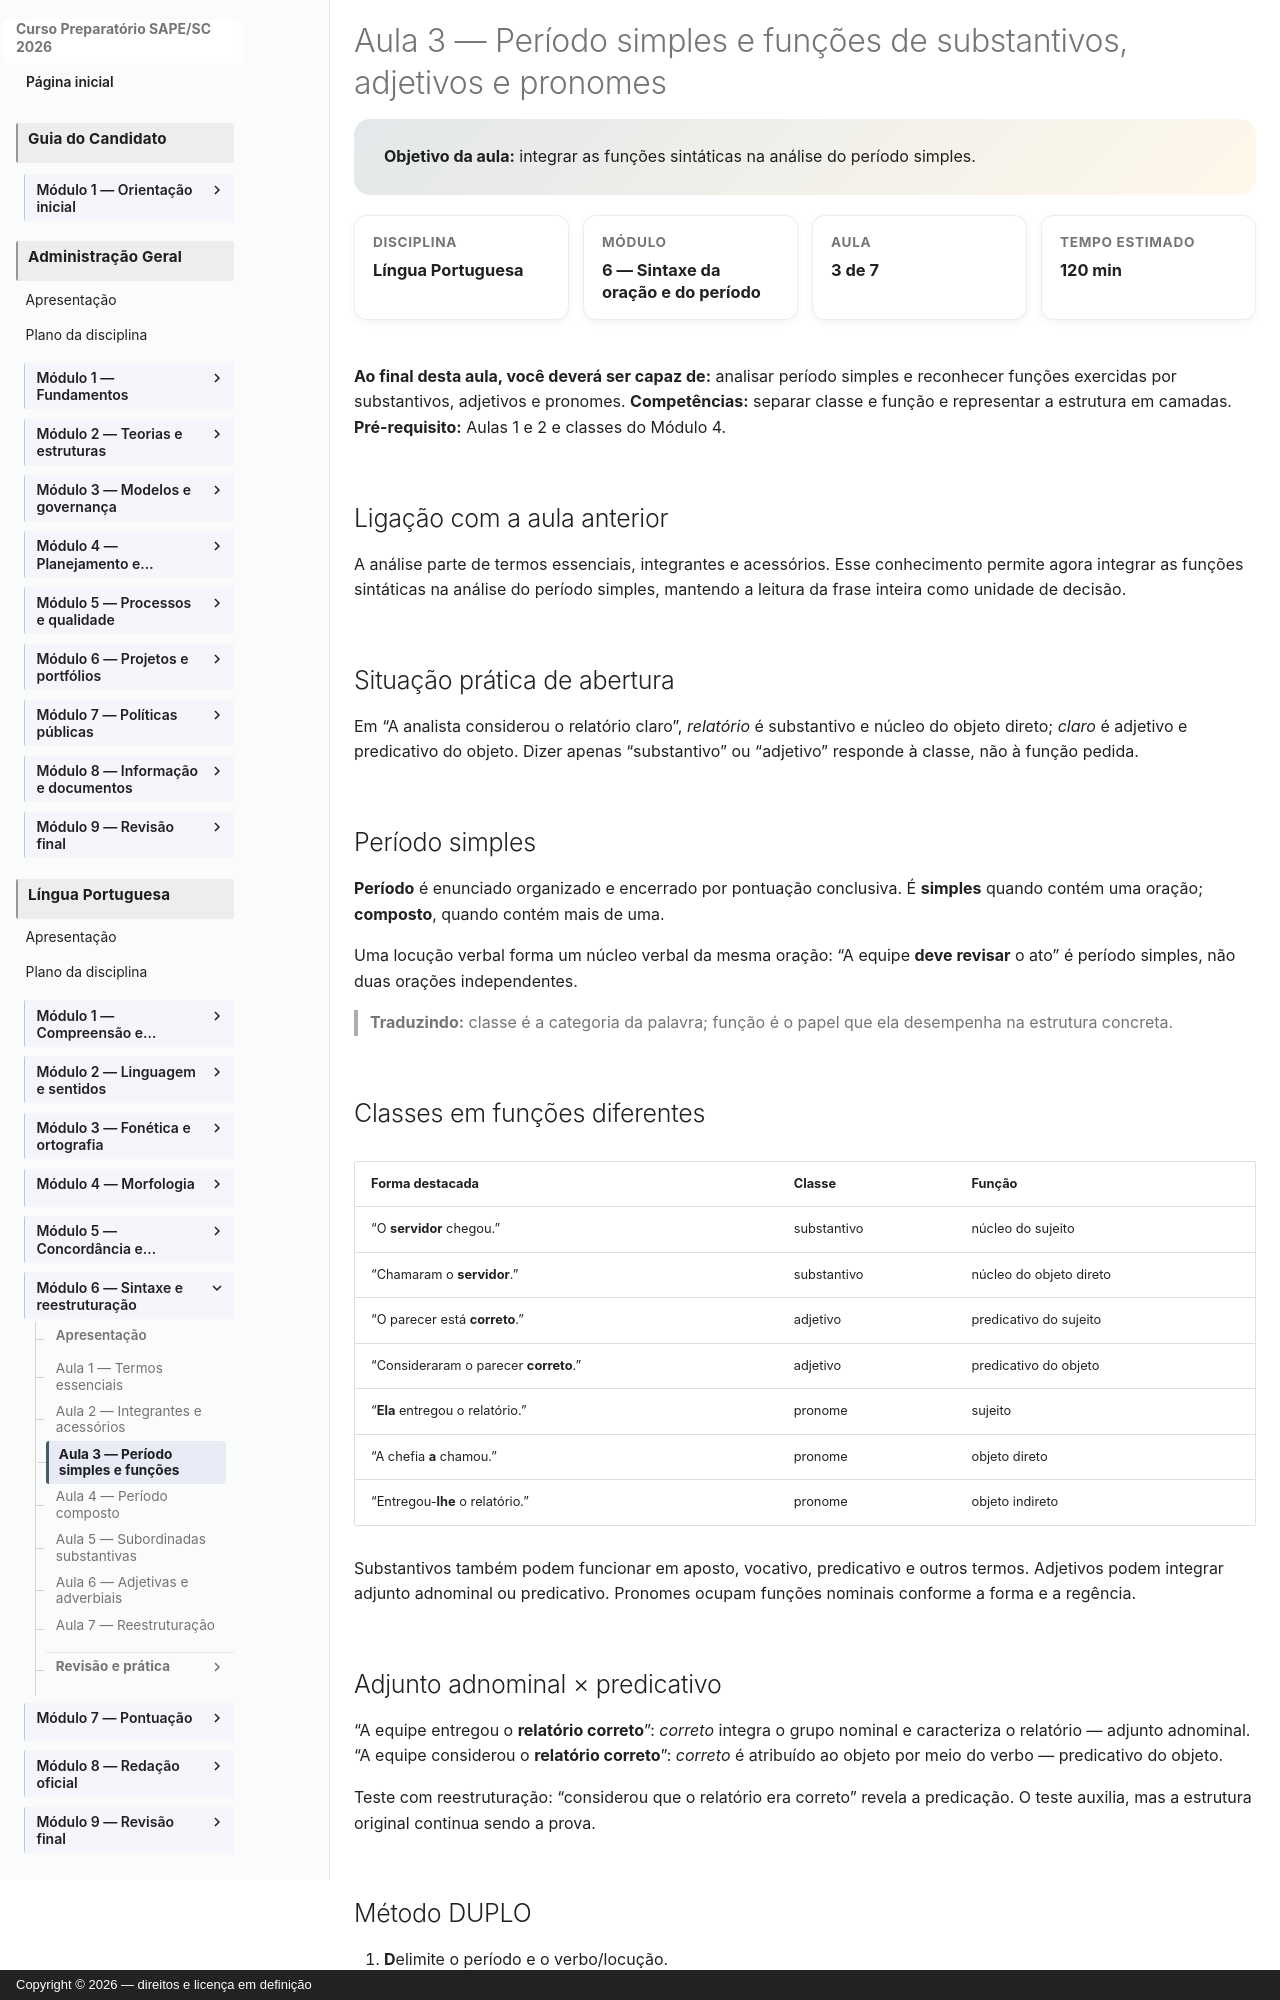

repository: vmedinax/curso-sape-sc-2026 · page: 01-portugues/modulo-06-aula-03-periodo-simples-funcoes/index.html · generator: mkdocs · copyright: Copyright © 2026 — direitos e licença em definição

---
id: portugues-modulo-06-aula-03
title: "Aula 3 — Período simples e funções sintáticas"
description: "Integrar as funções sintáticas na análise do período simples."
discipline: 01-portugues
module: 6
lesson: 3
status: draft
edital_refs:
  - "Edital SAPE/SC nº 001/2026, Anexo 2, p. 27"
prerequisites:
  - "termos essenciais, integrantes e acessórios"
estimated_minutes: 120
authors:
  - Equipe do Curso SAPE/SC
reviewers: []
last_reviewed: 2026-08-05
sources:
  - "Edital SAPE/SC nº 001/2026, Anexo 2, p. 27. Consulta em 4 ago. 2026."
tags:
  - lingua-portuguesa
  - modulo-06
  - periodo-simples-funcoes
---

# Aula 3 — Período simples e funções de substantivos, adjetivos e pronomes

<section class="lesson-goal">
  <strong>Objetivo da aula:</strong> integrar as funções sintáticas na análise do período simples.
</section>

<div class="lesson-meta-grid">
  <div class="lesson-meta-card"><span>Disciplina</span><strong>Língua Portuguesa</strong></div>
  <div class="lesson-meta-card"><span>Módulo</span><strong>6 — Sintaxe da oração e do período</strong></div>
  <div class="lesson-meta-card"><span>Aula</span><strong>3 de 7</strong></div>
  <div class="lesson-meta-card"><span>Tempo estimado</span><strong>120 min</strong></div>
</div>

**Ao final desta aula, você deverá ser capaz de:** analisar período simples e reconhecer funções exercidas por substantivos, adjetivos e pronomes.
**Competências:** separar classe e função e representar a estrutura em camadas.
**Pré-requisito:** Aulas 1 e 2 e classes do Módulo 4.

## Ligação com a aula anterior

A análise parte de termos essenciais, integrantes e acessórios. Esse conhecimento permite agora integrar as funções sintáticas na análise do período simples, mantendo a leitura da frase inteira como unidade de decisão.

## Situação prática de abertura

Em “A analista considerou o relatório claro”, *relatório* é substantivo e núcleo do objeto direto; *claro* é adjetivo e predicativo do objeto. Dizer apenas “substantivo” ou “adjetivo” responde à classe, não à função pedida.

## Período simples

**Período** é enunciado organizado e encerrado por pontuação conclusiva. É **simples** quando contém uma oração; **composto**, quando contém mais de uma.

Uma locução verbal forma um núcleo verbal da mesma oração: “A equipe **deve revisar** o ato” é período simples, não duas orações independentes.

> **Traduzindo:** classe é a categoria da palavra; função é o papel que ela desempenha na estrutura concreta.

## Classes em funções diferentes

| Forma destacada | Classe | Função |
|---|---|---|
| “O **servidor** chegou.” | substantivo | núcleo do sujeito |
| “Chamaram o **servidor**.” | substantivo | núcleo do objeto direto |
| “O parecer está **correto**.” | adjetivo | predicativo do sujeito |
| “Consideraram o parecer **correto**.” | adjetivo | predicativo do objeto |
| “**Ela** entregou o relatório.” | pronome | sujeito |
| “A chefia **a** chamou.” | pronome | objeto direto |
| “Entregou-**lhe** o relatório.” | pronome | objeto indireto |

Substantivos também podem funcionar em aposto, vocativo, predicativo e outros termos. Adjetivos podem integrar adjunto adnominal ou predicativo. Pronomes ocupam funções nominais conforme a forma e a regência.
